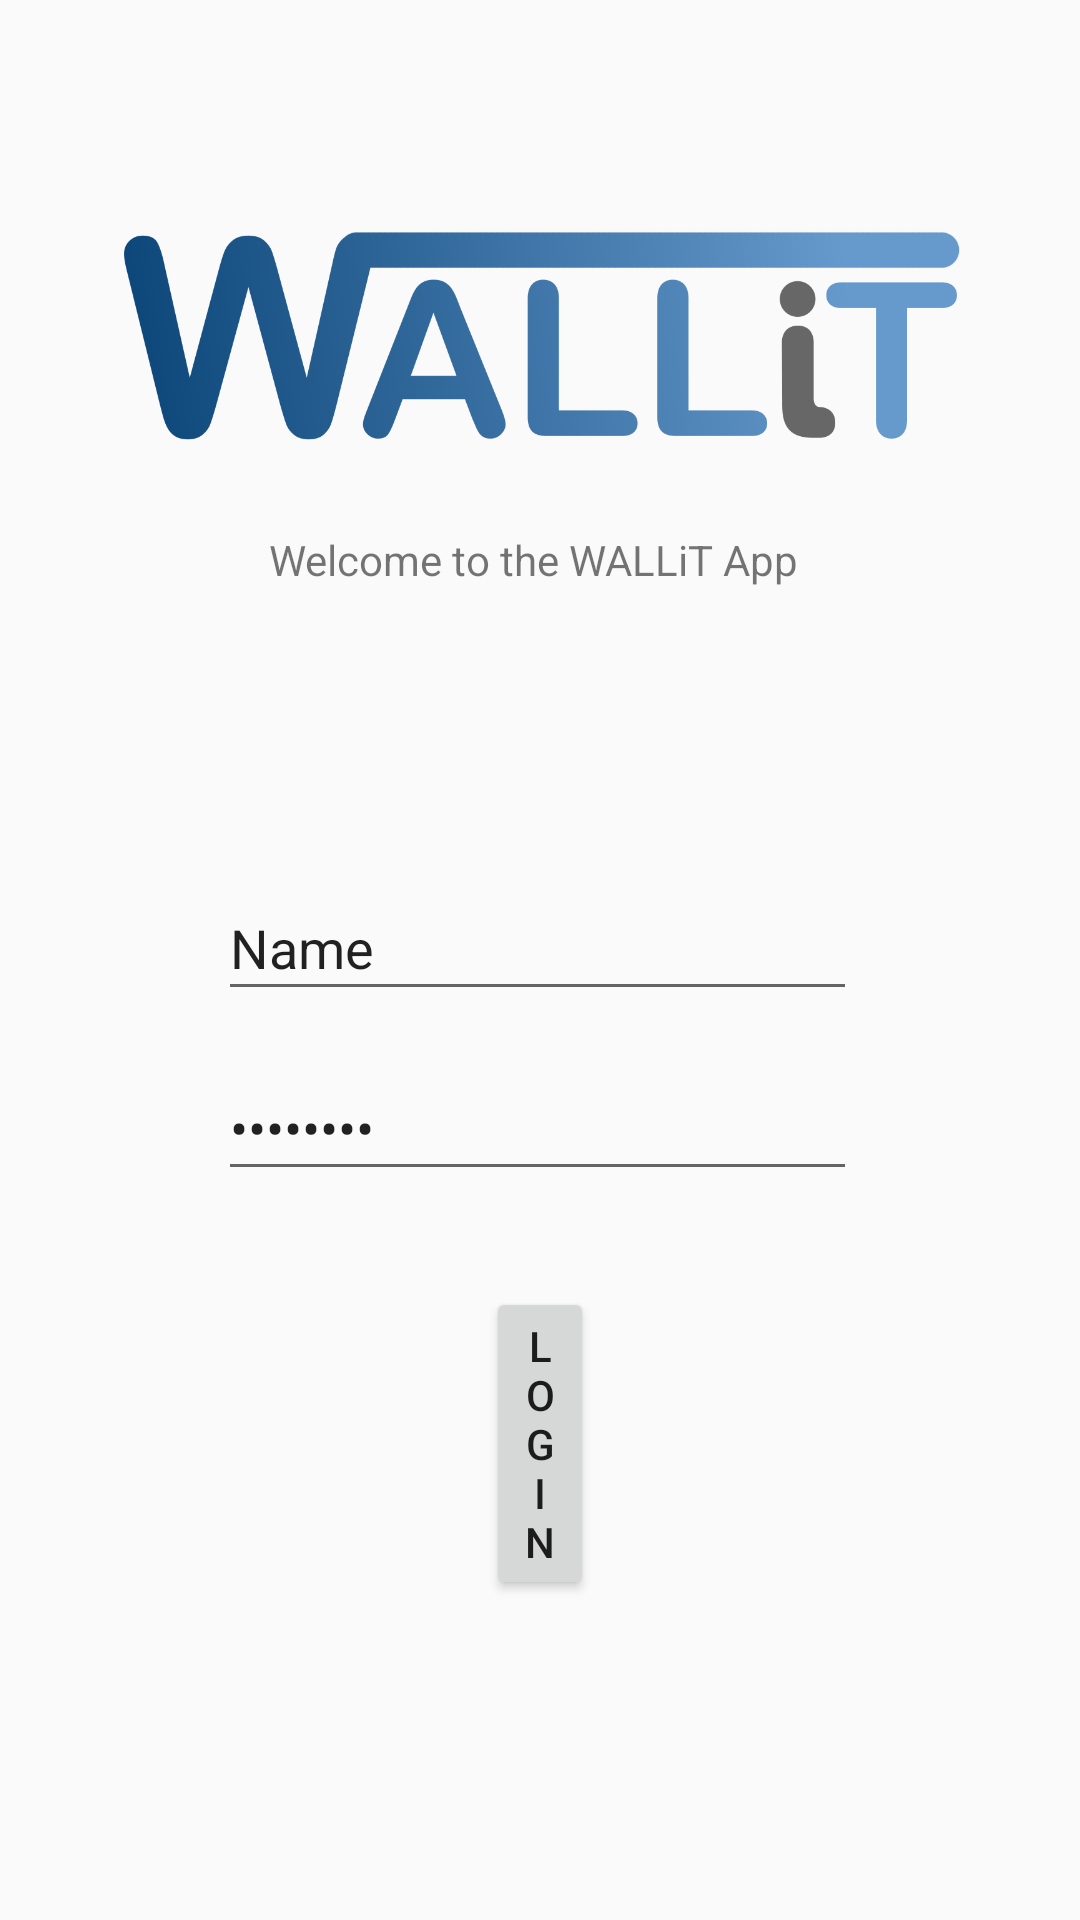

Here is an Android app screen rendered from its layout file. Give the layout XML and the strings, colors and styles it references.
<!-- AndroidManifest.xml: application theme AppTheme -->
<!-- res/layout/content_main.xml -->
<?xml version="1.0" encoding="utf-8"?>
<android.support.constraint.ConstraintLayout xmlns:android="http://schemas.android.com/apk/res/android"
    xmlns:app="http://schemas.android.com/apk/res-auto"
    xmlns:tools="http://schemas.android.com/tools"
    android:layout_width="match_parent"
    android:layout_height="match_parent"
    app:layout_behavior="@string/appbar_scrolling_view_behavior"
    tools:context=".MainActivity"
    tools:showIn="@layout/activity_main">

    <TextView
        android:id="@+id/textView"
        android:layout_width="181dp"
        android:layout_height="19dp"
        android:layout_marginStart="115dp"
        android:layout_marginLeft="115dp"
        android:layout_marginTop="16dp"
        android:layout_marginEnd="115dp"
        android:layout_marginRight="115dp"
        android:text="Welcome to the WALLiT App"
        app:layout_constraintEnd_toEndOf="parent"
        app:layout_constraintStart_toStartOf="parent"
        app:layout_constraintTop_toBottomOf="@+id/imageView" />

    <ImageView
        android:id="@+id/imageView"
        android:layout_width="281dp"
        android:layout_height="97dp"
        android:layout_marginStart="65dp"
        android:layout_marginLeft="65dp"
        android:layout_marginTop="64dp"
        android:layout_marginEnd="65dp"
        android:layout_marginRight="65dp"
        android:adjustViewBounds="true"
        app:layout_constraintEnd_toEndOf="parent"
        app:layout_constraintStart_toStartOf="parent"
        app:layout_constraintTop_toTopOf="parent"
        app:srcCompat="@drawable/logo_original" />

    <EditText
        android:id="@+id/editText"
        android:layout_width="213dp"
        android:layout_height="45dp"
        android:layout_marginStart="98dp"
        android:layout_marginLeft="98dp"
        android:layout_marginTop="96dp"
        android:layout_marginEnd="100dp"
        android:layout_marginRight="100dp"
        android:ems="10"
        android:inputType="textPersonName"
        android:text="Name"
        app:layout_constraintEnd_toEndOf="parent"
        app:layout_constraintStart_toStartOf="parent"
        app:layout_constraintTop_toBottomOf="@+id/textView" />

    <EditText
        android:id="@+id/editText2"
        android:layout_width="213dp"
        android:layout_height="45dp"
        android:layout_marginStart="98dp"
        android:layout_marginLeft="98dp"
        android:layout_marginTop="15dp"
        android:layout_marginEnd="100dp"
        android:layout_marginRight="100dp"
        android:ems="10"
        android:inputType="textPassword"
        android:text="Password"
        app:layout_constraintEnd_toEndOf="parent"
        app:layout_constraintStart_toStartOf="parent"
        app:layout_constraintTop_toBottomOf="@+id/editText" />

    <Button
        android:id="@+id/button"
        android:layout_width="0dp"
        android:layout_height="wrap_content"
        android:layout_marginStart="162dp"
        android:layout_marginLeft="162dp"
        android:layout_marginTop="32dp"
        android:layout_marginEnd="162dp"
        android:layout_marginRight="162dp"
        android:text="Login"
        app:layout_constraintEnd_toEndOf="parent"
        app:layout_constraintStart_toStartOf="parent"
        app:layout_constraintTop_toBottomOf="@+id/editText2" />

    <TextView
        android:id="@+id/textView2"
        android:layout_width="240dp"
        android:layout_height="19dp"
        android:layout_marginStart="88dp"
        android:layout_marginLeft="88dp"
        android:layout_marginTop="115dp"
        android:layout_marginEnd="83dp"
        android:layout_marginRight="83dp"
        android:layout_marginBottom="64dp"
        android:text="BlackSwan, All rights reserved ® 2019"
        app:layout_constraintBottom_toBottomOf="parent"
        app:layout_constraintEnd_toEndOf="parent"
        app:layout_constraintStart_toStartOf="parent"
        app:layout_constraintTop_toBottomOf="@+id/button" />

</android.support.constraint.ConstraintLayout>
<!-- res/layout/activity_main.xml (included above) -->
<?xml version="1.0" encoding="utf-8"?>
<android.support.design.widget.CoordinatorLayout xmlns:android="http://schemas.android.com/apk/res/android"
    xmlns:app="http://schemas.android.com/apk/res-auto"
    xmlns:tools="http://schemas.android.com/tools"
    android:layout_width="match_parent"
    android:layout_height="match_parent"
    tools:context=".MainActivity">

    <android.support.design.widget.AppBarLayout
        android:layout_width="match_parent"
        android:layout_height="wrap_content"
        android:theme="@style/AppTheme.AppBarOverlay">

        <android.support.v7.widget.Toolbar
            android:id="@+id/toolbar"
            android:layout_width="match_parent"
            android:layout_height="?attr/actionBarSize"
            android:background="@color/colorPrimary"
            app:popupTheme="@style/AppTheme.PopupOverlay" />

    </android.support.design.widget.AppBarLayout>

    <include
        layout="@layout/content_main"
        android:layout_height="546dp" />

</android.support.design.widget.CoordinatorLayout>
<!-- resources referenced by this layout -->
<resources>
  <color name="colorPrimary">#6699CC</color>
  <!-- drawable logo_original: png bitmap (drawable, 42907 bytes) -->
  <style name="AppTheme.AppBarOverlay" parent="ThemeOverlay.AppCompat.Dark.ActionBar" />
  <style name="AppTheme.PopupOverlay" parent="ThemeOverlay.AppCompat.Light" />
  <style name="AppTheme" parent="Theme.AppCompat.Light.DarkActionBar">
          <item name="colorPrimary">@color/colorPrimary</item>
          <item name="colorPrimaryDark">@color/colorPrimaryDark</item>
          <item name="colorAccent">@color/colorAccent</item>
      </style>
  <color name="colorPrimaryDark">#003B6D</color>
  <color name="colorAccent">#676767</color>
</resources>
